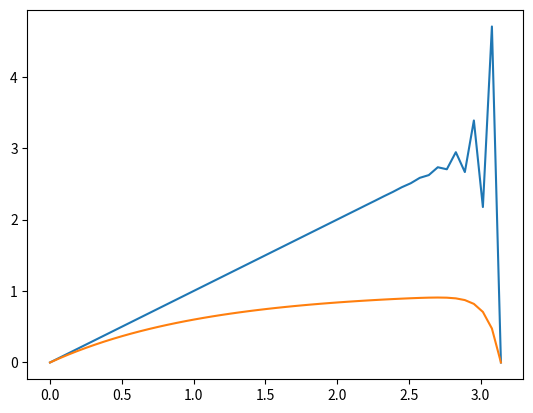

This chart was generated by the following Python code:
import numpy as np
import matplotlib.pyplot as plt
import scipy.sparse as sp
from scipy.sparse.linalg import spsolve

def FD1D(omega,N,alpha,beta,gamma,rhs):
  # FD system matrix and rhs for
  # diffusion-advection-reaction problem with coeffs
  # alpha,beta,gamma,rhs
  # homogeneous Dirichlet bc
  # uniform grid in sparse CSR format

  # grid
  h = (omega[1]-omega[0])/N
  x = np.linspace(omega[0],omega[1],N+1)

  # compute coeffs
  diff = alpha(x)
  conv = beta(x)
  reac = gamma(x)
  f = rhs(x[1:-1])
  
  diff_term = [-diff[1:N+1], 2*diff, -diff[0:-1]]
  conv_term = [-conv[1:N+1], conv[0:-1]]

  A = (1./h**2) * sp.diags(diff_term,[-1,0,1],format="csr") + (1./(2.*h)) * sp.diags(conv_term,[-1,1],format="csr") + sp.diags(reac,0,format="csr")

  return A[1:-1,1:-1], f

# Define FD problem and solve

# Problem domain
omega = [0,np.pi]

alpha = lambda x : 0.01 * np.ones(len(x))
beta = lambda x : 1. * np.ones(len(x))
gamma = lambda x : 0. * np.ones(len(x))
rhs = lambda x : 1. * np.ones(len(x))


# grid
N=50
x = np.linspace(omega[0],omega[1],N+1)

A, F = FD1D(omega,N,alpha,beta,gamma,rhs)

Uh = sp.linalg.spsolve(A,F)

Uh = np.insert(Uh,[0, N-1], [0., 0.])
#FD_sol = np.append(np.append([0], FD_sol), [0])

plt.plot(x,Uh)

def FD1Do(omega,N,alpha,beta,gamma,rhs):
  # FD system matrix and rhs for
  # diffusion-advection-reaction problem with coeffs
  # alpha,beta,gamma,rhs
  # homogeneous Dirichlet bc
  # uniform grid in sparse CSR format

  # grid
  h = (omega[1]-omega[0])/N
  x = np.linspace(omega[0],omega[1],N+1)

  # compute coeffs
  diff = alpha(x)
  conv = beta(x)
  reac = gamma(x)
  F = rhs(x)
  
  diff_term = [-diff[1:N+1], 2*diff, -diff[0:-1]]
  conv_term = [-conv[1:N+1], conv[0:-1]]

  A = (1./h**2) * sp.diags(diff_term,[-1,0,1],format="csr") + (1./(2.*h)) * sp.diags(conv_term,[-1,1],format="csr") + sp.diags(reac,0,format="csr")

  A[0,0] = 1; A[0,1] = 0; F[0]=0
  A[N,N] = 1; A[N,N-1] = 0; F[N]=0

  return A, F

alpha = lambda x : .1 * np.ones(len(x))
beta = lambda x :  1. * np.ones(len(x))
gamma = lambda x : 1. * np.ones(len(x))
rhs = lambda x :   1. * np.ones(len(x))

# Grid
N=50
h = (omega[1]-omega[0])/N
x = np.linspace(omega[0],omega[1],N+1)

# FD system
A, F = FD1Do(omega,N,alpha,beta,gamma,rhs)

# solve
U = sp.linalg.spsolve(A,F)

plt.plot(x,U)

# Problem domain
omega = [0,np.pi]

alpha = lambda x : 1. * np.ones(len(x))
beta = lambda x :  0. * np.ones(len(x))
gamma = lambda x : 0. * np.ones(len(x))
rhs =   lambda x : np.sin(x)
sol =   lambda x : np.sin(x)

# Fix number of experiments
no_experiments = 12

# initialise with first experiment
N = 5
h = (omega[1]-omega[0])/N
x = np.linspace(omega[0],omega[1],N+1)

# evaluate system for given N
A, F = FD1D(omega,N,alpha,beta,gamma,rhs)
# Solve
U = sp.linalg.spsolve(A,F)
# compute error
err1 = max(abs(U-sol(x)[1:N]))
h1 = h

for i in range(no_experiments-1):
  # fix the mesh
  N= 2 * N
  print(N)
  h = (omega[1]-omega[0])/N 
  x = np.linspace(omega[0],omega[1],N+1)
  # evaluate system for given N
  A, F = FD1D(omega,N,alpha,beta,gamma,rhs)
  # Solve
  U = sp.linalg.spsolve(A,F)
  # Compute error 
  err2 = max(abs(U-sol(x)[1:N]))
  print((np.log(err1)-np.log(err2))/(np.log(h1)-np.log(h)))

  # Update
  err1 = err2
  h1 = h 

